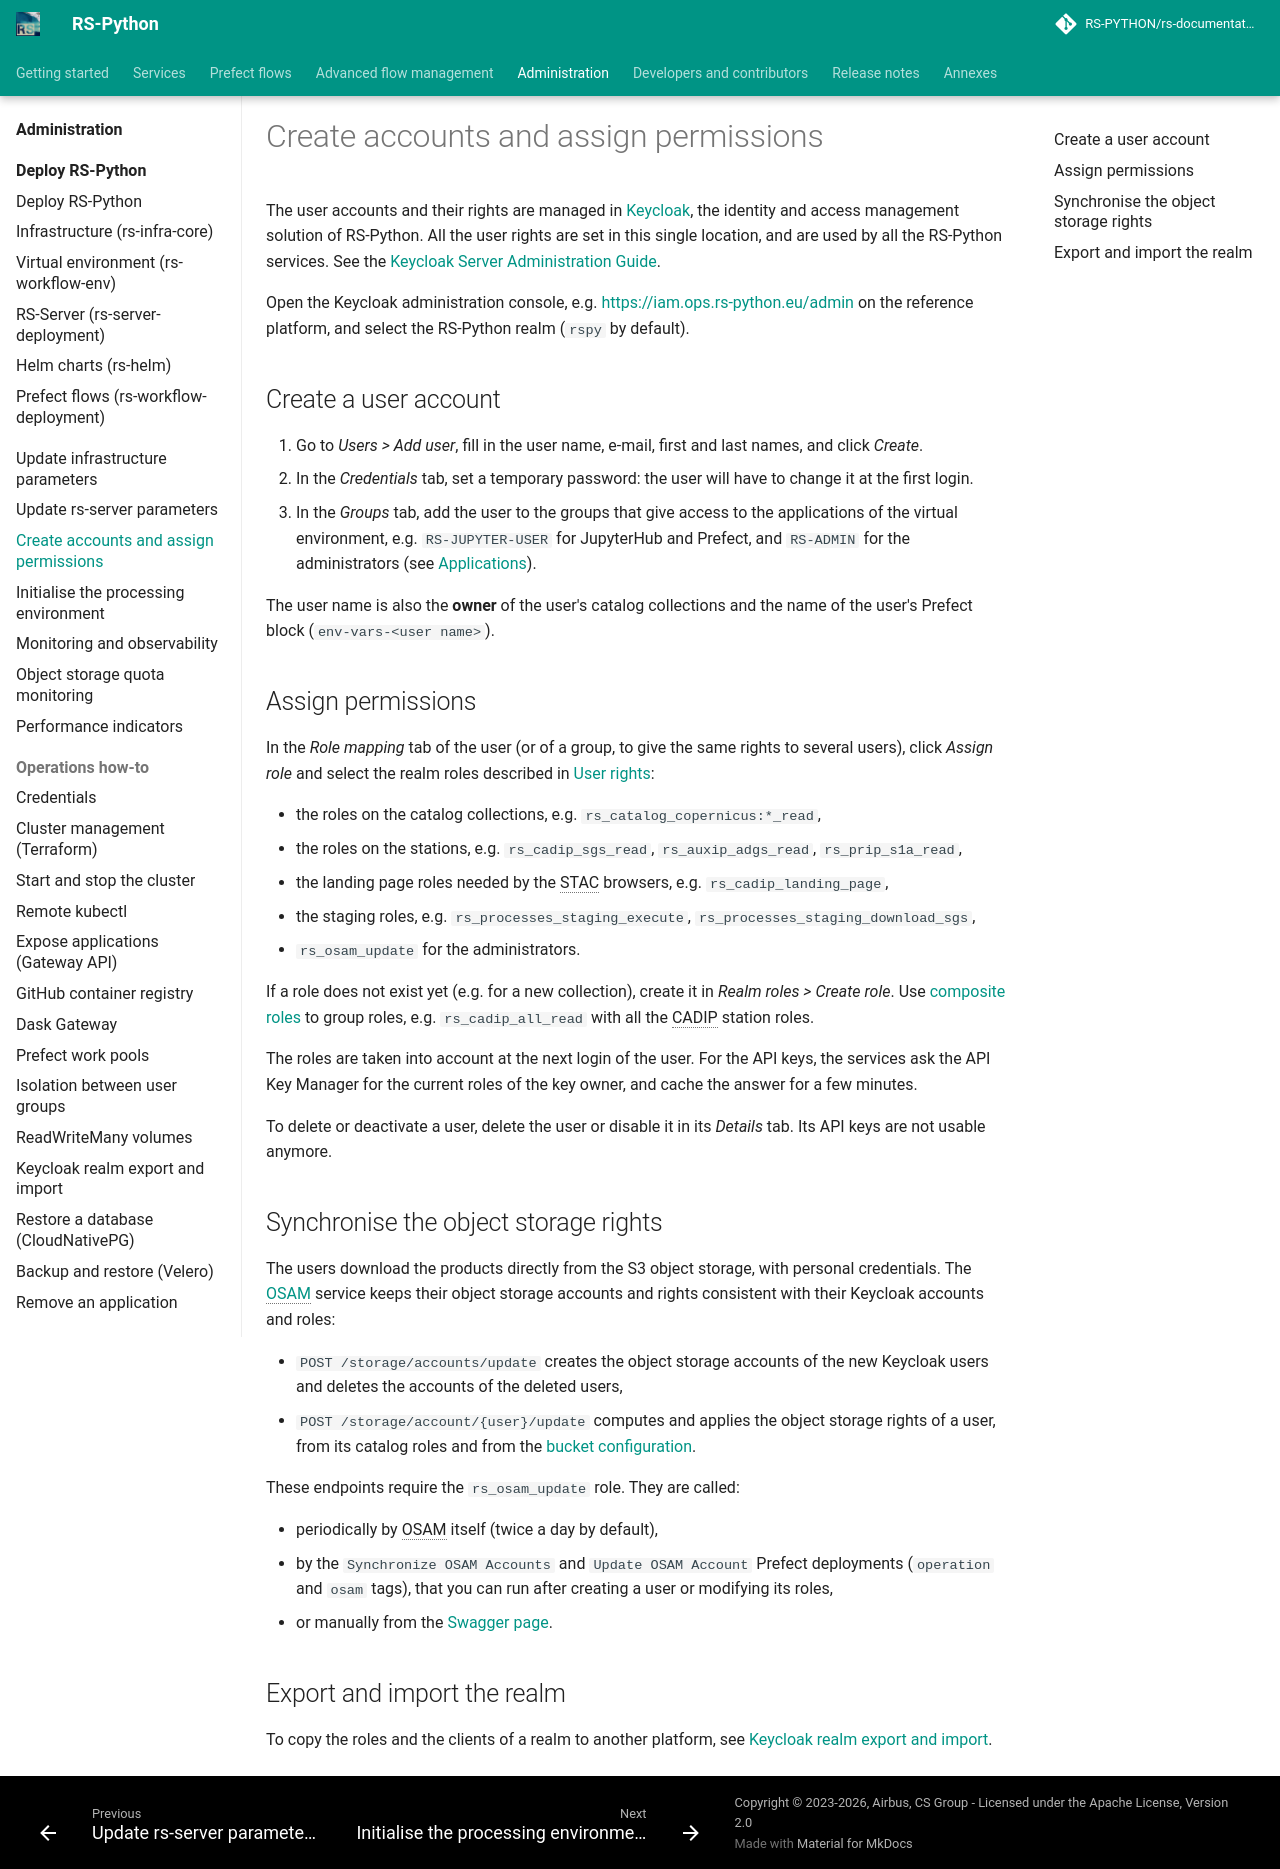

repository: RS-PYTHON/rs-documentation · page: administration/accounts-permissions/index.html · generator: mkdocs

# Create accounts and assign permissions

The user accounts and their rights are managed in [Keycloak](https://www.keycloak.org/), the identity and access
management solution of RS-Python. All the user rights are set in this single location, and are used by all the
RS-Python services. See the [Keycloak Server Administration Guide](https://www.keycloak.org/docs/latest/server_admin/index.html).

Open the Keycloak administration console, e.g. <https://iam.ops.rs-python.eu/admin> on the reference platform, and
select the RS-Python realm (`rspy` by default).

## Create a user account

1. Go to *Users > Add user*, fill in the user name, e-mail, first and last names, and click *Create*.
2. In the *Credentials* tab, set a temporary password: the user will have to change it at the first login.
3. In the *Groups* tab, add the user to the groups that give access to the applications of the virtual
   environment, e.g. `RS-JUPYTER-USER` for JupyterHub and Prefect, and `RS-ADMIN` for the administrators (see
   [Applications](../getting-started/user-rights.md#applications)).

The user name is also the **owner** of the user's catalog collections and the name of the user's Prefect block
(`env-vars-<user name>`).

## Assign permissions

In the *Role mapping* tab of the user (or of a group, to give the same rights to several users), click
*Assign role* and select the realm roles described in [User rights](../getting-started/user-rights.md#available-rights):

- the roles on the catalog collections, e.g. `rs_catalog_copernicus:*_read`,
- the roles on the stations, e.g. `rs_cadip_sgs_read`, `rs_auxip_adgs_read`, `rs_prip_s1a_read`,
- the landing page roles needed by the STAC browsers, e.g. `rs_cadip_landing_page`,
- the staging roles, e.g. `rs_processes_staging_execute`, `rs_processes_staging_download_sgs`,
- `rs_osam_update` for the administrators.

If a role does not exist yet (e.g. for a new collection), create it in *Realm roles > Create role*. Use
[composite roles](https://www.keycloak.org/docs/latest/server_admin/index.html#con-composite-roles_server_administration_guide)
to group roles, e.g. `rs_cadip_all_read` with all the CADIP station roles.

The roles are taken into account at the next login of the user. For the API keys, the services ask the API Key
Manager for the current roles of the key owner, and cache the answer for a few minutes.

To delete or deactivate a user, delete the user or disable it in its *Details* tab. Its API keys are not usable
anymore.

## Synchronise the object storage rights

The users download the products directly from the S3 object storage, with personal credentials. The
[OSAM](../rs-server/docs/doc/users/osam.md) service keeps their object storage accounts and rights consistent with
their Keycloak accounts and roles:

- `POST /storage/accounts/update` creates the object storage accounts of the new Keycloak users and deletes the
  accounts of the deleted users,
- `POST /storage/account/{user}/update` computes and applies the object storage rights of a user, from its catalog
  roles and from the [bucket configuration](update-rs-server.md#object-storage-buckets-and-data-lifecycle).

These endpoints require the `rs_osam_update` role. They are called:

- periodically by OSAM itself (twice a day by default),
- by the `Synchronize OSAM Accounts` and `Update OSAM Account` Prefect deployments (`operation` and `osam` tags),
  that you can run after creating a user or modifying its roles,
- or manually from the [Swagger page](../services/swagger.md).

## Export and import the realm

To copy the roles and the clients of a realm to another platform, see
[Keycloak realm export and import](../rs-infra-core/docs/how-to/keycloak-realm-export-import.md).
